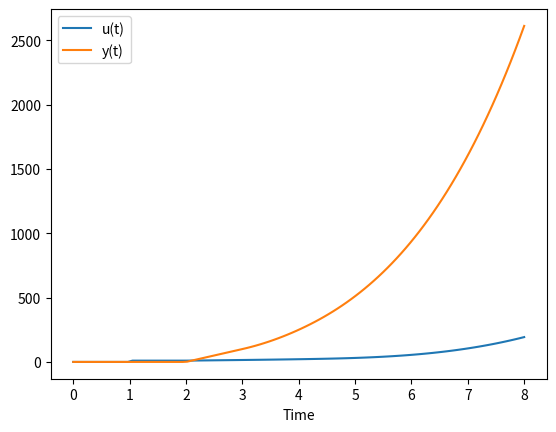

This figure's Python source:
import time
import os
import sympy as sym
from sympy.abc import s,t,x,y,z
import numpy as np
from sympy.integrals import inverse_laplace_transform
import matplotlib.pyplot as plt
print("|-------------------------------------------------------------|")
print("| Damian Skuras |---------------------------------------------|")
print("| Informatyka III rok | VI Semestr |--------------------------|")
print("| Nr.indeksu : 142873 |---------------------------------------|")
print("|-------------------------------------------------------------|")
print("| Przedmiot: Sterowanie Komputerowe i Robotyka [Labolatorium] |")
print("| Moduł 1.Przekształcenie całkowe (przypomnienie) ------------|")
print("|-------------------------------------------------------------|")
print("| Prosze przygotowac skrypt w Matlabie wyznaczajacy nastepuj. |")
print("| przeksztalcenie Laplace'a 10+5t+t^2-4t^3                    |")
print("|-------------------------------------------------------------|")
time.sleep(1)
input ("Aby przejsc dalej nacisnij klawisz ENTER:")
time.sleep(1)
print("")
# Definiujemy dane przeksztalcenie Laplace'a
n = 2
def silnia(n):
    if n > 1:
        return n * silnia(n-1)
    else:
        return 1
#n = int(input('n = '))
#print(n, '! =', silnia(n))
n1 = 3
def silnia1(n1):
    if n > 1:
        return n * silnia1(n-1)
    else:
        return 1
# -------------------------------------------
# Funkcja do przeliczenia
# G = 10+(5*t)+(t**2)-(4*t**3)
# Przekształcenie podanej funkcji do skryptu:
# -------------------------------------------
U1 = 10/s*sym.exp(-s)
U2 = 5/s**2*sym.exp(-2*s)
U3 = n/s**3*sym.exp(-3*s)
U4 = 4*n1/s**4*sym.exp(-4*s)
t=s
# Przekształcenie funkcji metodą Laplace'a:
G = U1+U2+U3-U4
print("|-------------------------------------------------------------|")
print("Wzor po przeksztalceniu:")
print()
print(G)
# Kalkulowana odpowiedz
Y1 = G*U1
Y2 = G*U2
Y3 = G*U3
Y4 = G*U4
#
print("|-------------------------------------------------------------|")
print ("Kalkulowana odpowiedz:")
print()
print(Y1)
print(Y2)
print(Y3)
print(Y4)
time.sleep(1)
print("|-------------------------------------------------------------|")
input ("Aby przejsc dalej nacisnij klawisz ENTER:")
print()
Sa = 1
ta = 1
Ga = [10/Sa+(5*ta)/(Sa**2)+n/(Sa**3)-(4*ta**3)]
print(Ga)
print()
time.sleep(1)
print("|-------------------------------------------------------------|")
input ("Aby przejsc dalej nacisnij klawisz ENTER:")
# Inverse Laplace Transform
u1 = inverse_laplace_transform(U1,s,t)
u2 = inverse_laplace_transform(U2,s,t)
u3 = inverse_laplace_transform(U3,s,t)
u4 = inverse_laplace_transform(U4,s,t)
y1 = inverse_laplace_transform(Y1,s,t)
y2 = inverse_laplace_transform(Y2,s,t)
y3 = inverse_laplace_transform(Y3,s,t)
y4 = inverse_laplace_transform(Y4,s,t)
print('y1')
print(y1)
#generate data for plot
tm = np.linspace(0,8,100)
us = np.zeros(len(tm))
ys = np.zeros(len(tm))
# substytuty numeryczne dla wartosci u i y
for u in [u1,u2,u3,u4]:
    for i in range(len(tm)):
        us[i] += u.subs(t,tm[i])
for y in [y1,y2,y3,y4]:
    for i in range(len(tm)):
        ys[i] += y.subs(t,tm[i])
# plot results
plt.figure()
plt.plot(tm,us,label='u(t)')
plt.plot(tm,ys,label='y(t)')
plt.legend()
plt.xlabel('Time')
